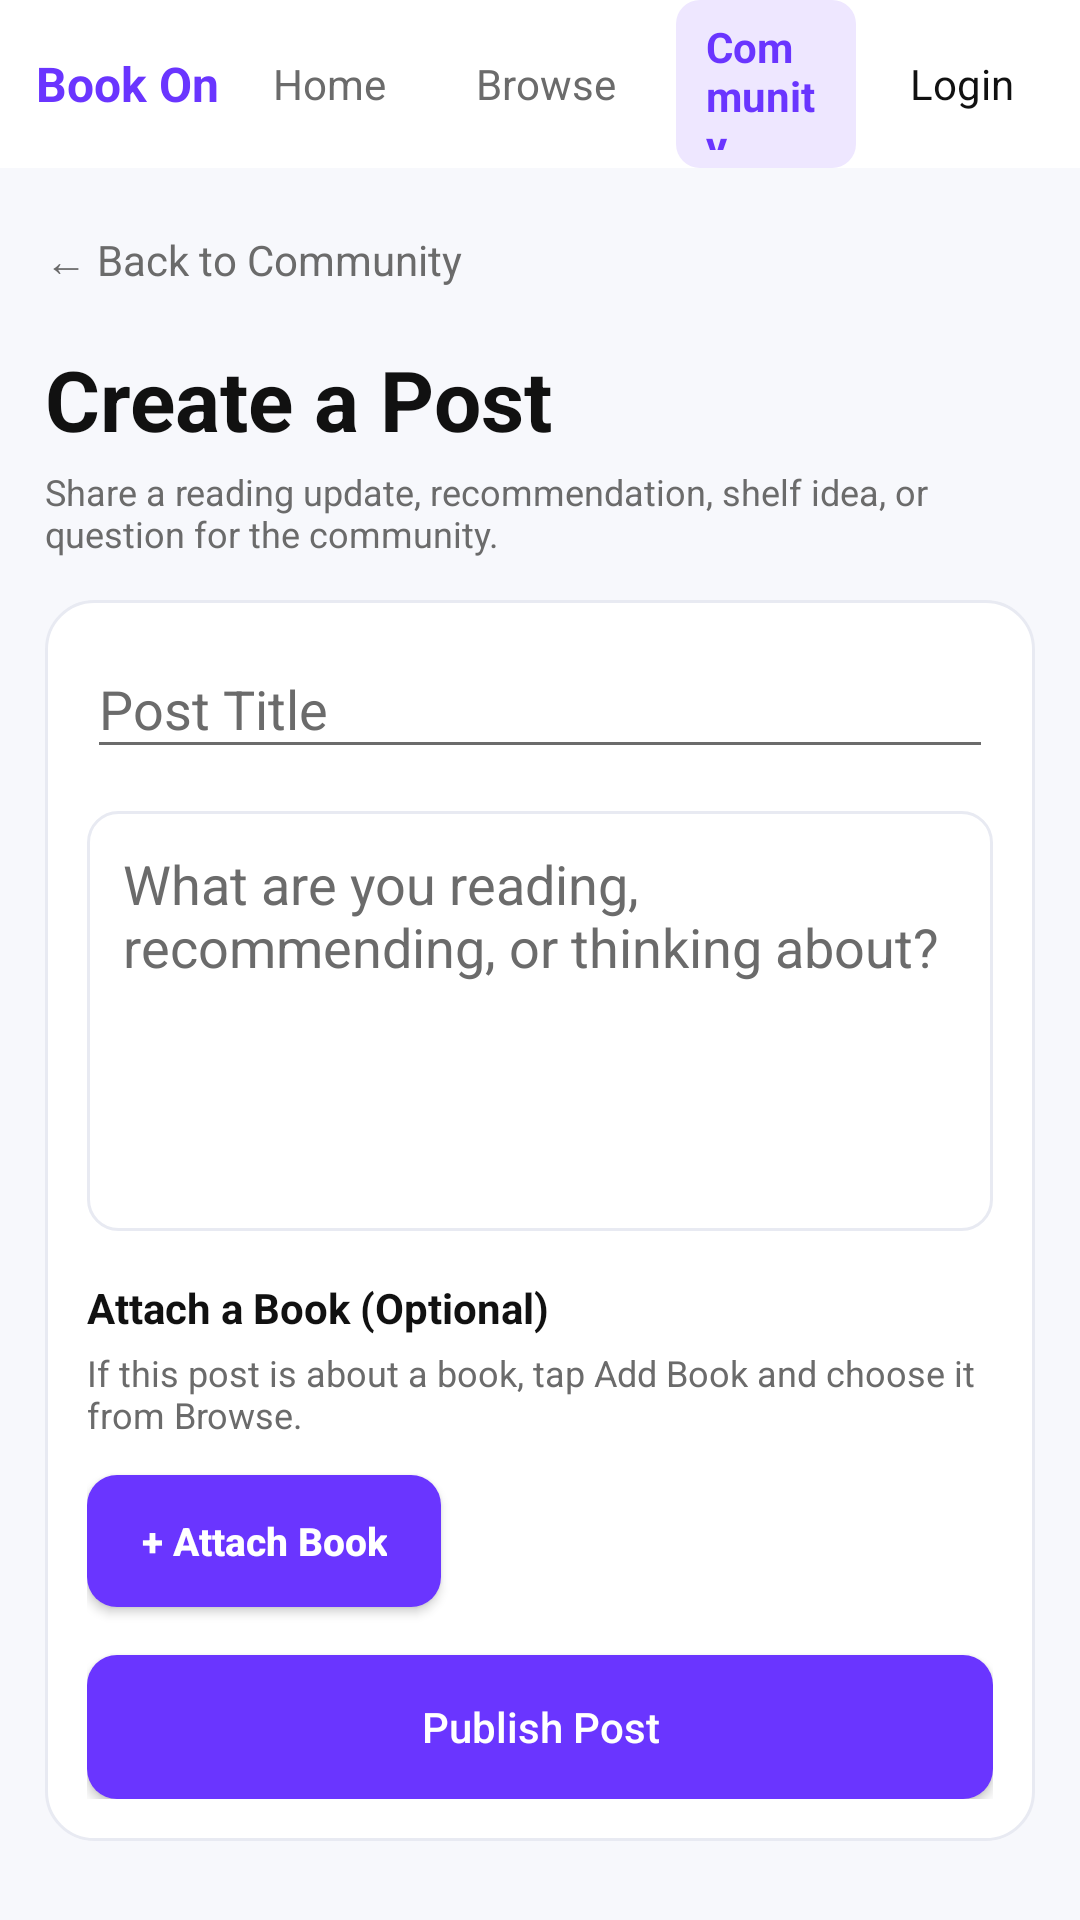

Layout XML and referenced resources for this Android screen:
<!-- AndroidManifest.xml: application theme Theme.BookOn -->
<!-- res/layout/activity_create_post.xml -->
<?xml version="1.0" encoding="utf-8"?>
<LinearLayout xmlns:android="http://schemas.android.com/apk/res/android"
    android:id="@+id/main"
    android:layout_width="match_parent"
    android:layout_height="match_parent"
    android:background="@color/light_gray"
    android:fitsSystemWindows="true"
    android:orientation="vertical">

    
    <LinearLayout
        android:layout_width="match_parent"
        android:layout_height="56dp"
        android:background="@color/surface"
        android:gravity="center_vertical"
        android:orientation="horizontal"
        android:paddingHorizontal="12dp">

        <TextView
            android:id="@+id/tvAppName"
            android:layout_width="wrap_content"
            android:layout_height="wrap_content"
            android:text="@string/app_name"
            android:textColor="@color/brand"
            android:textSize="16sp"
            android:textStyle="bold" />

        <LinearLayout
            android:layout_width="0dp"
            android:layout_height="wrap_content"
            android:layout_weight="1"
            android:gravity="center"
            android:orientation="horizontal"
            android:paddingHorizontal="8dp">

            <TextView
                android:id="@+id/tabHome"
                android:layout_width="wrap_content"
                android:layout_height="wrap_content"
                android:paddingHorizontal="10dp"
                android:paddingVertical="6dp"
                android:text="@string/tab_home"
                android:textColor="@color/text_secondary" />

            <TextView
                android:id="@+id/tabBrowse"
                android:layout_width="wrap_content"
                android:layout_height="wrap_content"
                android:layout_marginStart="10dp"
                android:paddingHorizontal="10dp"
                android:paddingVertical="6dp"
                android:text="@string/tab_browse"
                android:textColor="@color/text_secondary" />

            <TextView
                android:id="@+id/tabCommunity"
                android:layout_width="wrap_content"
                android:layout_height="wrap_content"
                android:layout_marginStart="10dp"
                android:background="@drawable/bg_tab_selected"
                android:paddingHorizontal="10dp"
                android:paddingVertical="6dp"
                android:text="@string/tab_community"
                android:textColor="@color/brand"
                android:textStyle="bold" />
        </LinearLayout>

        <TextView
            android:id="@+id/tabLogin"
            android:layout_width="wrap_content"
            android:layout_height="wrap_content"
            android:paddingHorizontal="10dp"
            android:paddingVertical="6dp"
            android:text="@string/login"
            android:textColor="#111111" />
    </LinearLayout>

    <ScrollView
        android:layout_width="match_parent"
        android:layout_height="match_parent"
        android:fillViewport="true">

        <LinearLayout
            android:layout_width="match_parent"
            android:layout_height="wrap_content"
            android:orientation="vertical"
            android:padding="15dp">

            <TextView
                android:id="@+id/btnBackToCommunity"
                android:layout_width="wrap_content"
                android:layout_height="wrap_content"
                android:layout_marginBottom="12dp"
                android:paddingVertical="6dp"
                android:text="← Back to Community"
                android:textColor="@color/text_secondary"
                android:textSize="14sp" />

            <TextView
                android:layout_width="wrap_content"
                android:layout_height="wrap_content"
                android:text="Create a Post"
                android:textColor="@color/text_primary"
                android:textSize="28sp"
                android:textStyle="bold" />

            <TextView
                android:layout_width="match_parent"
                android:layout_height="wrap_content"
                android:layout_marginTop="4dp"
                android:text="Share a reading update, recommendation, shelf idea, or question for the community."
                android:textColor="@color/text_secondary"
                android:textSize="12sp" />

            <LinearLayout
                android:layout_width="match_parent"
                android:layout_height="wrap_content"
                android:layout_marginTop="14dp"
                android:background="@drawable/bg_surface_card"
                android:orientation="vertical"
                android:padding="14dp">

                <EditText
                    android:id="@+id/etPostTitle"
                    android:layout_width="match_parent"
                    android:layout_height="wrap_content"
                    android:backgroundTint="@color/text_secondary"
                    android:hint="Post Title"
                    android:inputType="textCapSentences"
                    android:paddingBottom="8dp"
                    android:textColor="@color/text_primary"
                    android:textColorHint="@color/text_secondary" />

                <EditText
                    android:id="@+id/etPostBody"
                    android:layout_width="match_parent"
                    android:layout_height="140dp"
                    android:layout_marginTop="14dp"
                    android:background="@drawable/bg_input_field"
                    android:gravity="top|start"
                    android:hint="What are you reading, recommending, or thinking about?"
                    android:inputType="textMultiLine|textCapSentences"
                    android:padding="12dp"
                    android:textColor="@color/text_primary"
                    android:textColorHint="@color/text_secondary" />

                <TextView
                    android:layout_width="wrap_content"
                    android:layout_height="wrap_content"
                    android:layout_marginTop="16dp"
                    android:text="Attach a Book (Optional)"
                    android:textColor="@color/text_primary"
                    android:textStyle="bold" />

                <TextView
                    android:layout_width="match_parent"
                    android:layout_height="wrap_content"
                    android:layout_marginTop="4dp"
                    android:text="If this post is about a book, tap Add Book and choose it from Browse."
                    android:textColor="@color/text_secondary"
                    android:textSize="12sp" />

                <Button
                    android:id="@+id/btnAddBook"
                    android:layout_width="wrap_content"
                    android:layout_height="44dp"
                    android:layout_marginTop="12dp"
                    android:background="@drawable/bg_primary_button"
                    android:paddingHorizontal="18dp"
                    android:text="+ Attach Book"
                    android:textAllCaps="false"
                    android:textColor="@color/white"
                    android:textSize="13sp"
                    android:textStyle="bold" />

                <LinearLayout
                    android:id="@+id/layoutSelectedBookCard"
                    android:layout_width="match_parent"
                    android:layout_height="wrap_content"
                    android:layout_marginTop="12dp"
                    android:background="@drawable/bg_surface_soft"
                    android:orientation="horizontal"
                    android:padding="12dp"
                    android:visibility="gone">

                    <TextView
                        android:layout_width="54dp"
                        android:layout_height="78dp"
                        android:background="@drawable/bg_surface_card"
                        android:gravity="center"
                        android:text="Book"
                        android:textColor="@color/text_secondary"
                        android:textSize="11sp" />

                    <LinearLayout
                        android:layout_width="0dp"
                        android:layout_height="wrap_content"
                        android:layout_marginStart="12dp"
                        android:layout_weight="1"
                        android:orientation="vertical">

                        <TextView
                            android:id="@+id/tvSelectedBookTitle"
                            android:layout_width="match_parent"
                            android:layout_height="wrap_content"
                            android:text="Selected Book"
                            android:textColor="@color/text_primary"
                            android:textStyle="bold" />

                        <TextView
                            android:id="@+id/tvSelectedBookAuthor"
                            android:layout_width="match_parent"
                            android:layout_height="wrap_content"
                            android:layout_marginTop="4dp"
                            android:text="Author Name"
                            android:textColor="@color/text_secondary" />

                        <TextView
                            android:id="@+id/tvSelectedBookSource"
                            android:layout_width="wrap_content"
                            android:layout_height="wrap_content"
                            android:layout_marginTop="8dp"
                            android:text="Added from Browse"
                            android:textColor="@color/accent_gold"
                            android:textStyle="bold" />
                    </LinearLayout>
                </LinearLayout>

                <Button
                    android:id="@+id/btnPublishPost"
                    android:layout_width="match_parent"
                    android:layout_height="wrap_content"
                    android:layout_marginTop="16dp"
                    android:background="@drawable/bg_primary_button"
                    android:text="Publish Post"
                    android:textAllCaps="false"
                    android:textColor="@color/white" />
            </LinearLayout>
        </LinearLayout>
    </ScrollView>

</LinearLayout>
<!-- resources referenced by this layout -->
<resources>
  <color name="accent_gold">#F4B400</color>
  <color name="brand">#6A35FF</color>
  <color name="light_gray">#F7F8FC</color>
  <color name="surface">#FFFFFFFF</color>
  <color name="text_primary">#111111</color>
  <color name="text_secondary">#6B6B6B</color>
  <color name="white">#FFFFFFFF</color>
  <!-- drawable bg_input_field (drawable) -->
  <?xml version="1.0" encoding="utf-8"?>
  <shape xmlns:android="http://schemas.android.com/apk/res/android">
      <corners android:radius="10dp" />
      <solid android:color="@color/surface" />
      <stroke
          android:width="1dp"
          android:color="@color/border_light" />
  </shape>
  <!-- drawable bg_primary_button (drawable) -->
  <?xml version="1.0" encoding="utf-8"?>
  <shape xmlns:android="http://schemas.android.com/apk/res/android">
      <corners android:radius="10dp" />
      <solid android:color="@color/brand" />
  </shape>
  <!-- drawable bg_surface_card (drawable) -->
  <?xml version="1.0" encoding="utf-8"?>
  <shape xmlns:android="http://schemas.android.com/apk/res/android">
      <corners android:radius="16dp" />
      <solid android:color="@color/surface" />
      <stroke
          android:width="1dp"
          android:color="@color/border_light" />
  </shape>
  <!-- drawable bg_surface_soft (drawable) -->
  <?xml version="1.0" encoding="utf-8"?>
  <shape xmlns:android="http://schemas.android.com/apk/res/android">
      <corners android:radius="14dp" />
      <solid android:color="@color/surface_alt" />
  </shape>
  <!-- drawable bg_tab_selected (drawable) -->
  <?xml version="1.0" encoding="utf-8"?>
  <shape xmlns:android="http://schemas.android.com/apk/res/android">
      <corners android:radius="8dp"/>
      <solid android:color="@color/purple_light"/>
  </shape>
  <string name="app_name">Book On</string>
  <string name="login">Login</string>
  <string name="tab_browse">Browse</string>
  <string name="tab_community">Community</string>
  <string name="tab_home">Home</string>
  <style name="Theme.BookOn" parent="Base.Theme.BookOn" />
  <color name="border_light">#E8EAF2</color>
  <color name="surface_alt">#F7F8FF</color>
  <color name="purple_light">#EEE7FF</color>
  <style name="Base.Theme.BookOn" parent="Theme.MaterialComponents.DayNight.NoActionBar">
          
          <item name="android:windowAnimationStyle">@style/Animation_None</item>
          <item name="colorPrimary">@color/brand</item>
          <item name="colorPrimaryVariant">@color/brand_dark</item>
          <item name="colorSecondary">@color/accent_gold</item>
          <item name="android:statusBarColor">@color/brand_dark</item>
      </style>
  <style name="Animation_None">
          <item name="android:activityOpenEnterAnimation">@null</item>
          <item name="android:activityOpenExitAnimation">@null</item>
          <item name="android:activityCloseEnterAnimation">@null</item>
          <item name="android:activityCloseExitAnimation">@null</item>
      </style>
  <color name="brand_dark">#5B2EFF</color>
</resources>
